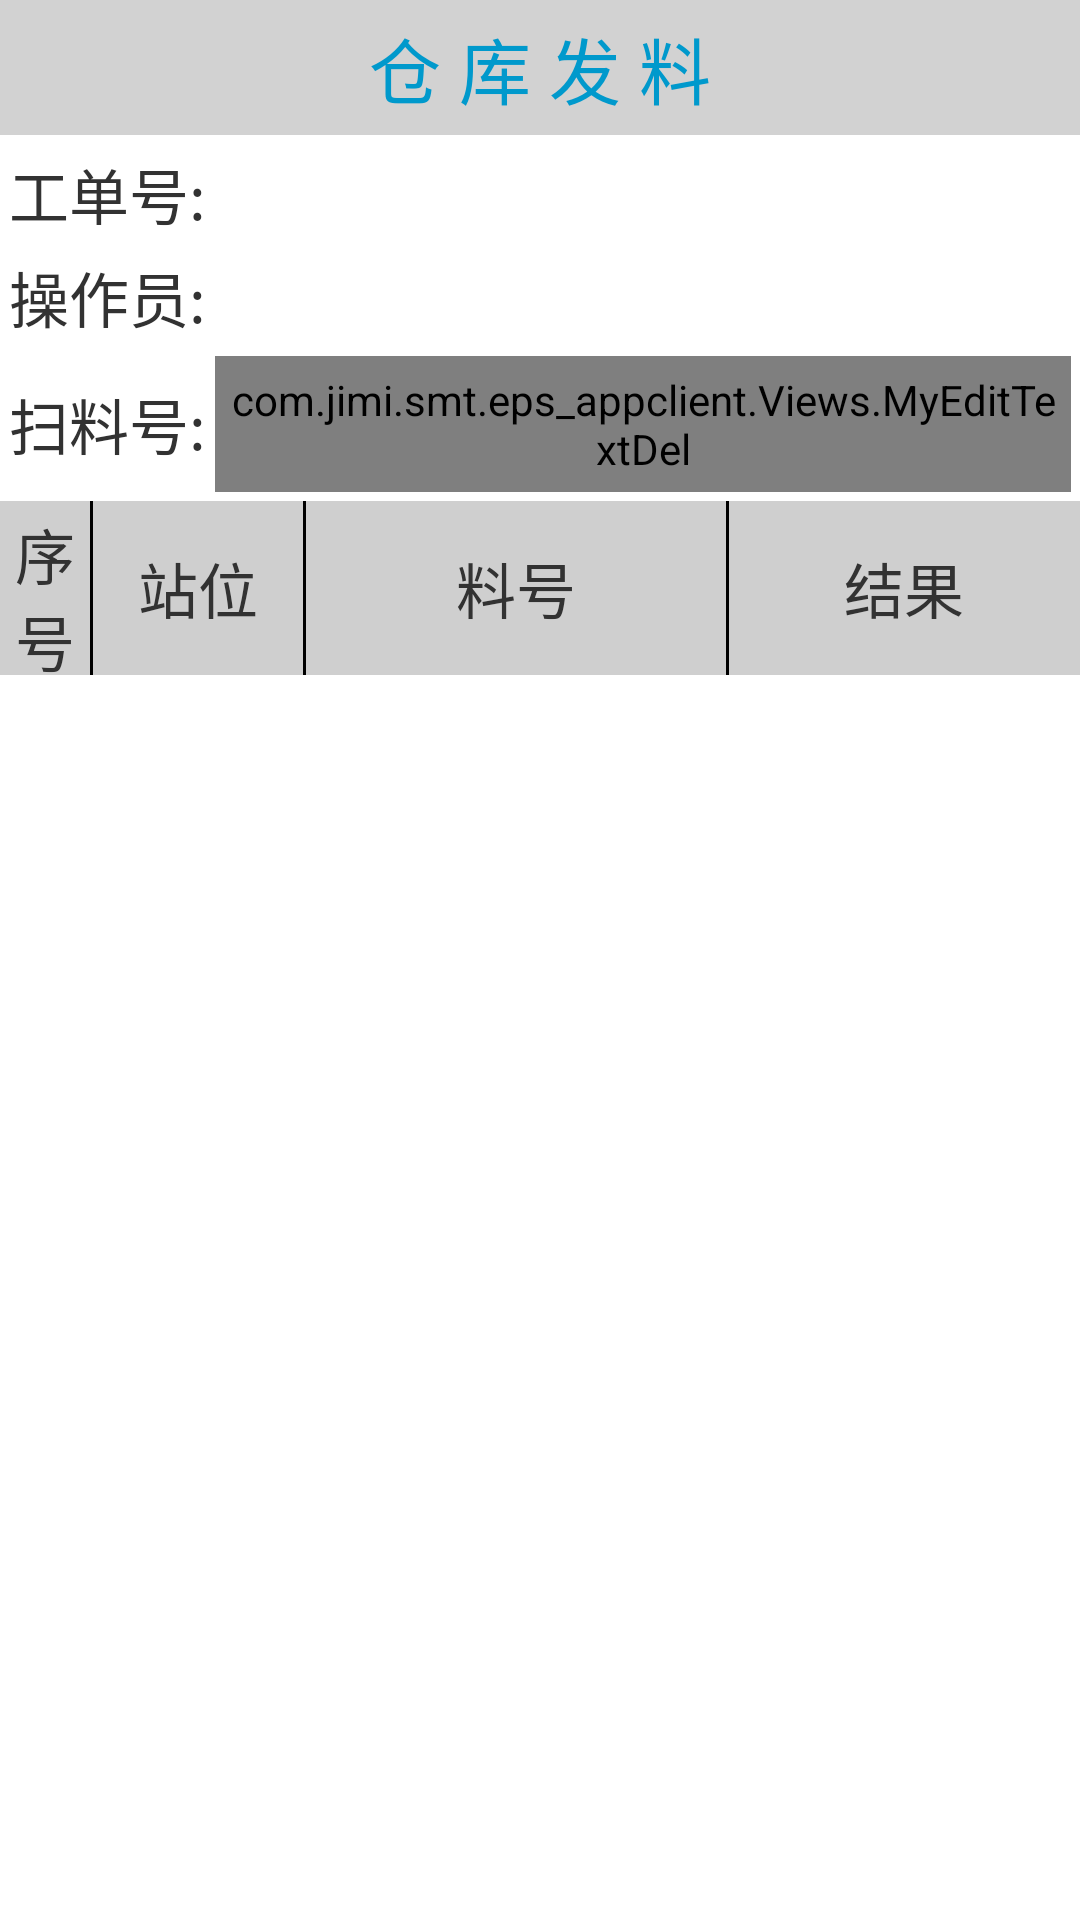

Reconstruct the res/layout file that produces this screen, plus the resources it refers to.
<!-- AndroidManifest.xml: application theme AppTheme -->
<!-- res/layout/activity_ware_house.xml -->
<?xml version="1.0" encoding="utf-8"?>
<LinearLayout xmlns:android="http://schemas.android.com/apk/res/android"
    xmlns:tools="http://schemas.android.com/tools"
    android:layout_width="match_parent"
    android:layout_height="match_parent"
    android:orientation="vertical"
    >

    <RelativeLayout
        android:layout_width="match_parent"
        android:layout_height="45dp"
        android:background="#d2d2d2"
        android:orientation="horizontal"
        >
        <ImageView
            android:id="@+id/iv_ware_back"
            android:layout_width="wrap_content"
            android:layout_height="wrap_content"
            android:src="@mipmap/arrow_back_48px"
            />
        <TextView
            android:layout_width="wrap_content"
            android:layout_height="wrap_content"
            android:text="仓 库 发 料"
            android:textSize="24sp"
            android:textColor="@android:color/holo_blue_dark"
            android:layout_centerInParent="true"
            />


    </RelativeLayout>

    <LinearLayout
        android:layout_width="match_parent"
        android:layout_height="wrap_content"
        android:orientation="vertical"
        android:layout_marginTop="5dp"
        android:layout_marginStart="3dp"
        android:layout_marginEnd="3dp"
        >
        <LinearLayout
            android:layout_width="match_parent"
            android:layout_height="wrap_content"
            android:orientation="horizontal"
            >
            <TextView
                android:layout_width="wrap_content"
                android:layout_height="wrap_content"
                android:text="工单号:"
                android:textSize="20sp"
                />
            <TextView
                android:id="@+id/tv_ware_order"
                android:layout_width="match_parent"
                android:layout_height="wrap_content"
                android:layout_marginStart="3dp"
                android:layout_marginLeft="3dp"
                android:textSize="20sp"
                />
        </LinearLayout>
        <LinearLayout
            android:layout_width="match_parent"
            android:layout_height="wrap_content"
            android:orientation="horizontal"
            android:layout_marginTop="5dp"
            >
            <TextView
                android:layout_width="wrap_content"
                android:layout_height="wrap_content"
                android:text="操作员:"
                android:textSize="20sp"
                />
            <TextView
                android:id="@+id/tv_ware_operator"
                android:layout_width="match_parent"
                android:layout_height="wrap_content"
                android:layout_marginStart="3dp"
                android:layout_marginLeft="3dp"
                android:textSize="20sp"
                />
        </LinearLayout>

        <LinearLayout
            android:layout_width="match_parent"
            android:layout_height="wrap_content"
            android:orientation="horizontal"
            android:layout_marginTop="5dp"
            >
            <TextView
                android:layout_width="wrap_content"
                android:layout_height="wrap_content"
                android:text="扫料号:"
                android:textSize="20sp"
                android:layout_gravity="center_vertical"
                />
            

            <com.jimi.smt.eps_appclient.Views.MyEditTextDel
                android:id="@+id/et_ware_scan_material"
                android:layout_width="match_parent"
                android:layout_height="wrap_content"
                android:layout_marginStart="3dp"
                android:layout_marginLeft="3dp"
                android:layout_gravity="center_vertical"
                android:gravity="center"
                android:background="@null"
                android:drawablePadding="5dp"
                android:maxLines="1"
                android:textSize="20sp"
                android:singleLine="true"
                android:hint="请扫料号"
                android:padding="5dp"
                />
        </LinearLayout>

    </LinearLayout>

    <TableLayout
        android:layout_width="fill_parent"
        android:layout_height="wrap_content"
        android:layout_marginTop="3dp"
        android:background="#CFCFCF"
        android:orientation="horizontal"
        >

        <TableRow>

            <TextView
                android:layout_width="30dp"
                android:gravity="center_horizontal"
                android:text="序号"
                android:textSize="20sp" />
            <View
                android:layout_height="match_parent"
                android:layout_width="1dp"
                android:background="#000" />

            <TextView
                android:layout_height="match_parent"
                android:layout_width="70dp"
                android:gravity="center"
                android:padding="3dip"
                android:text="站位"
                android:textSize="20sp"

                />
            <View
                android:layout_height="match_parent"
                android:layout_width="1dp"
                android:background="#000" />

            <TextView
                android:layout_width="140dp"
                android:layout_height="match_parent"
                android:gravity="center"
                android:text="料号"
                android:textSize="20sp" />
            <View
                android:layout_height="match_parent"
                android:layout_width="1dp"
                android:background="#000" />
            <TextView
                android:layout_width="0dp"
                android:layout_height="match_parent"
                android:layout_weight="1"
                android:gravity="center"
                android:text="结果"
                android:textSize="20sp" />

        </TableRow>
    </TableLayout>

    <ListView
        android:id="@+id/lv_ware_materials"
        android:layout_width="match_parent"
        android:layout_height="match_parent"
        android:layout_marginBottom="3dp"
        />

</LinearLayout>
<!-- resources referenced by this layout -->
<resources>
  <!-- mipmap refresh: png bitmap (mipmap-mdpi, 880 bytes) -->
  <style name="AppTheme" parent="android:Theme.Holo.Light">
  
      </style>
</resources>
